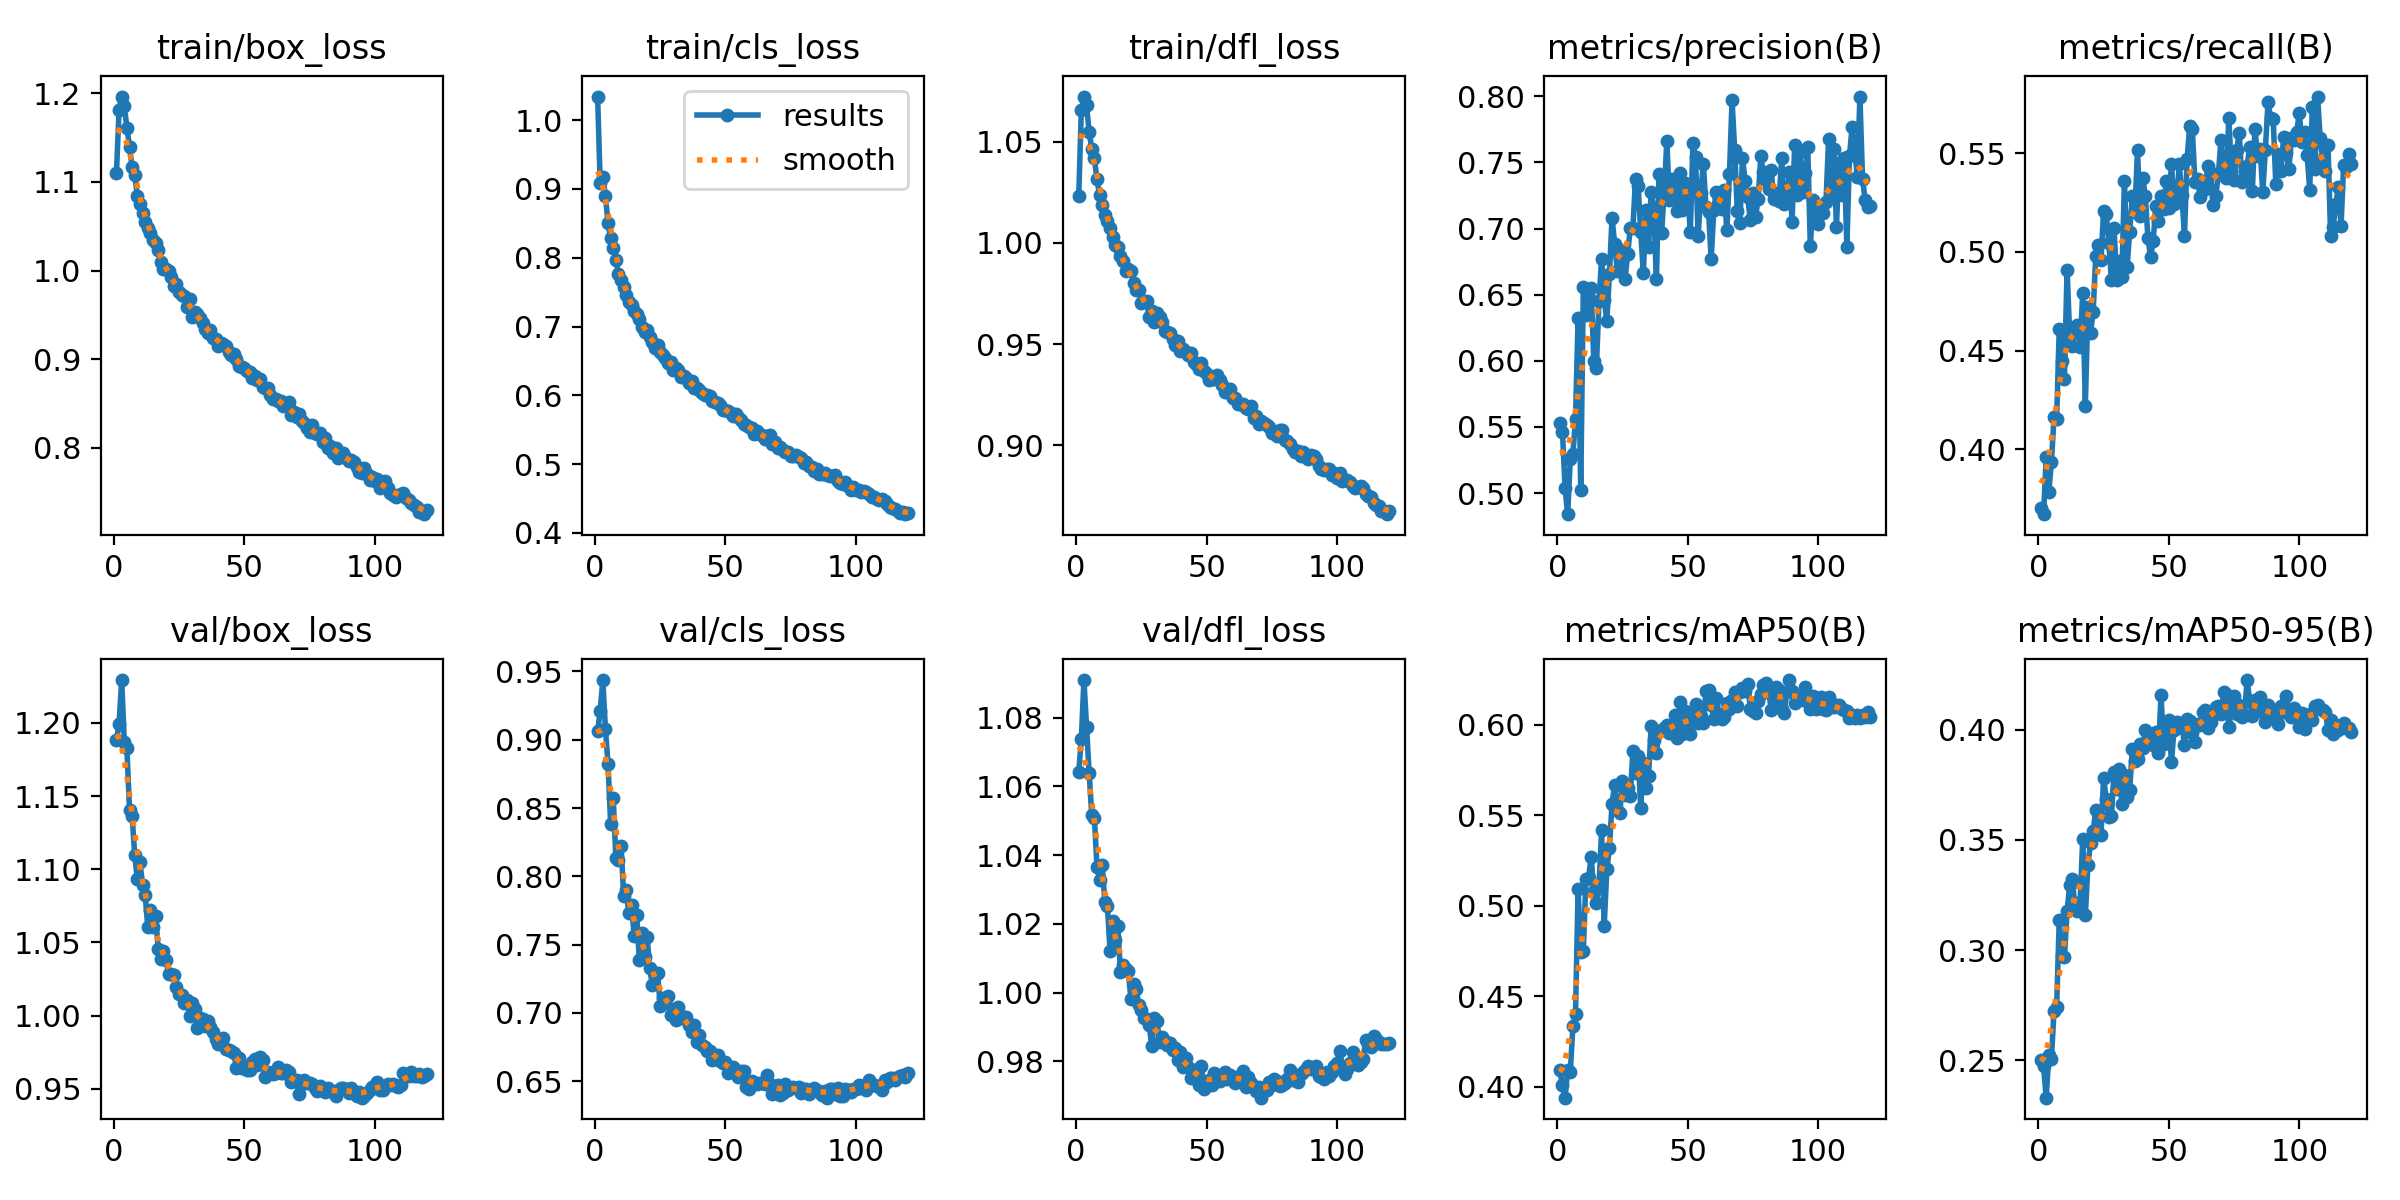

The file beside this chart, header and first rows:
epoch, time, train/box_loss, train/cls_loss, train/dfl_loss, metrics/precision(B), metrics/recall(B), metrics/mAP50(B), metrics/mAP50-95(B), val/box_loss, val/cls_loss, val/dfl_loss, lr/pg0, lr/pg1, lr/pg2
1, 225.2, 1.11, 1.034, 1.023, 0.5527, 0.3702, 0.409, 0.2499, 1.188, 0.9062, 1.064, 0.0002773, 0.0002773, 0.0002773
2, 448.9, 1.181, 0.9085, 1.066, 0.5465, 0.3672, 0.401, 0.2472, 1.199, 0.9211, 1.074, 0.0005504, 0.0005504, 0.0005504
3, 676, 1.196, 0.9171, 1.072, 0.5037, 0.3963, 0.3939, 0.2329, 1.229, 0.9437, 1.091, 0.0008189, 0.0008189, 0.0008189
4, 906.2, 1.185, 0.8904, 1.068, 0.484, 0.3782, 0.4093, 0.2523, 1.187, 0.908, 1.077, 0.0008124, 0.0008124, 0.0008124
5, 1137, 1.161, 0.8499, 1.055, 0.5258, 0.3936, 0.4081, 0.2504, 1.183, 0.8823, 1.064, 0.0008055, 0.0008055, 0.0008055
6, 1368, 1.14, 0.8283, 1.046, 0.5293, 0.4162, 0.4335, 0.2725, 1.14, 0.8384, 1.052, 0.0007986, 0.0007986, 0.0007986
7, 1601, 1.117, 0.8143, 1.042, 0.5561, 0.4152, 0.44, 0.2739, 1.136, 0.8573, 1.051, 0.0007918, 0.0007918, 0.0007918
8, 1835, 1.108, 0.797, 1.031, 0.6323, 0.4607, 0.5094, 0.3135, 1.11, 0.8135, 1.037, 0.0007849, 0.0007849, 0.0007849
9, 2073, 1.085, 0.7759, 1.024, 0.5026, 0.4449, 0.4744, 0.2973, 1.093, 0.8123, 1.033, 0.000778, 0.000778, 0.000778
10, 2311, 1.075, 0.7682, 1.019, 0.6558, 0.4357, 0.4747, 0.2968, 1.105, 0.8223, 1.037, 0.0007711, 0.0007711, 0.0007711
11, 2585, 1.065, 0.7575, 1.014, 0.6348, 0.4911, 0.5147, 0.3175, 1.089, 0.7856, 1.026, 0.0007643, 0.0007643, 0.0007643
12, 2876, 1.055, 0.7458, 1.011, 0.6472, 0.4578, 0.5154, 0.3293, 1.082, 0.7902, 1.025, 0.0007574, 0.0007574, 0.0007574
13, 3163, 1.048, 0.7358, 1.008, 0.6553, 0.4526, 0.5269, 0.3322, 1.061, 0.773, 1.012, 0.0007505, 0.0007505, 0.0007505
14, 3453, 1.042, 0.7317, 1.003, 0.6002, 0.4601, 0.5081, 0.3198, 1.072, 0.779, 1.021, 0.0007437, 0.0007437, 0.0007437
15, 3747, 1.034, 0.7225, 0.9992, 0.5948, 0.463, 0.5016, 0.3176, 1.061, 0.7567, 1.015, 0.0007368, 0.0007368, 0.0007368
16, 4046, 1.031, 0.7187, 0.9979, 0.6453, 0.4518, 0.5108, 0.3217, 1.068, 0.7717, 1.019, 0.0007299, 0.0007299, 0.0007299
17, 4342, 1.023, 0.7117, 0.9936, 0.6769, 0.4794, 0.5416, 0.3503, 1.045, 0.7385, 1.006, 0.000723, 0.000723, 0.000723
18, 4633, 1.01, 0.6992, 0.9909, 0.646, 0.4222, 0.4887, 0.3158, 1.039, 0.7589, 1.008, 0.0007162, 0.0007162, 0.0007162
19, 4925, 1.002, 0.6921, 0.9862, 0.6304, 0.4721, 0.5201, 0.3386, 1.044, 0.7411, 1.007, 0.0007093, 0.0007093, 0.0007093
20, 5213, 1.002, 0.6952, 0.987, 0.6655, 0.4589, 0.5317, 0.3488, 1.038, 0.7552, 1.006, 0.0007024, 0.0007024, 0.0007024
21, 5506, 0.9999, 0.6854, 0.9862, 0.7083, 0.4697, 0.5564, 0.3538, 1.028, 0.7326, 0.9982, 0.0006956, 0.0006956, 0.0006956
22, 5794, 0.9925, 0.677, 0.9804, 0.6885, 0.4981, 0.5669, 0.3637, 1.029, 0.7204, 1.002, 0.0006887, 0.0006887, 0.0006887
23, 6084, 0.9822, 0.6684, 0.977, 0.6682, 0.5035, 0.553, 0.3529, 1.028, 0.7276, 1.001, 0.0006818, 0.0006818, 0.0006818
24, 6376, 0.9845, 0.6738, 0.9767, 0.6838, 0.4958, 0.5512, 0.3521, 1.02, 0.7291, 0.9965, 0.0006749, 0.0006749, 0.0006749
25, 6666, 0.9753, 0.6632, 0.9702, 0.6763, 0.5207, 0.569, 0.3782, 1.015, 0.7053, 0.9951, 0.0006681, 0.0006681, 0.0006681
26, 6958, 0.972, 0.6588, 0.9716, 0.6621, 0.5191, 0.5612, 0.3686, 1.014, 0.7111, 0.9927, 0.0006612, 0.0006612, 0.0006612
27, 7247, 0.9717, 0.6549, 0.9714, 0.681, 0.5046, 0.5648, 0.3603, 1.009, 0.7079, 0.9923, 0.0006543, 0.0006543, 0.0006543
28, 7538, 0.9592, 0.647, 0.9636, 0.7003, 0.4856, 0.5607, 0.3609, 1.011, 0.7126, 0.9906, 0.0006474, 0.0006474, 0.0006474
29, 7833, 0.9679, 0.6481, 0.9662, 0.7007, 0.5122, 0.5856, 0.3807, 0.9996, 0.6982, 0.9844, 0.0006406, 0.0006406, 0.0006406
30, 8130, 0.9481, 0.6371, 0.9611, 0.7373, 0.4858, 0.5734, 0.3731, 1.008, 0.7029, 0.9927, 0.0006337, 0.0006337, 0.0006337
31, 8427, 0.9534, 0.6403, 0.9652, 0.7322, 0.4954, 0.5825, 0.3823, 1.004, 0.695, 0.9919, 0.0006268, 0.0006268, 0.0006268
32, 8723, 0.9505, 0.6368, 0.9633, 0.6974, 0.4873, 0.5542, 0.3665, 0.9918, 0.7043, 0.9858, 0.00062, 0.00062, 0.00062
33, 9019, 0.9468, 0.6273, 0.9607, 0.6662, 0.536, 0.5787, 0.3794, 0.9985, 0.6965, 0.987, 0.0006131, 0.0006131, 0.0006131
34, 9315, 0.9409, 0.6275, 0.9567, 0.7142, 0.4923, 0.5651, 0.3693, 0.9977, 0.6968, 0.9861, 0.0006062, 0.0006062, 0.0006062
35, 9610, 0.9344, 0.6258, 0.9558, 0.6858, 0.5101, 0.5716, 0.3727, 0.9926, 0.6968, 0.9848, 0.0005993, 0.0005993, 0.0005993
36, 9907, 0.9292, 0.6185, 0.9554, 0.7276, 0.5285, 0.5995, 0.3912, 0.9963, 0.6909, 0.9852, 0.0005925, 0.0005925, 0.0005925
37, 10203, 0.9329, 0.6202, 0.9527, 0.7141, 0.5203, 0.5915, 0.3858, 0.9921, 0.6861, 0.9833, 0.0005856, 0.0005856, 0.0005856
38, 10497, 0.9242, 0.6106, 0.9496, 0.6621, 0.5515, 0.5841, 0.3866, 0.9889, 0.6915, 0.9838, 0.0005787, 0.0005787, 0.0005787
39, 10794, 0.9232, 0.6111, 0.9516, 0.7409, 0.5183, 0.5965, 0.3934, 0.9836, 0.679, 0.9806, 0.0005719, 0.0005719, 0.0005719
40, 11090, 0.9147, 0.6073, 0.9467, 0.697, 0.5375, 0.5971, 0.3917, 0.9805, 0.6839, 0.9827, 0.000565, 0.000565, 0.000565
41, 11385, 0.9186, 0.6029, 0.9476, 0.7282, 0.5282, 0.5984, 0.4001, 0.9803, 0.6768, 0.9783, 0.0005581, 0.0005581, 0.0005581
42, 11682, 0.917, 0.6003, 0.9461, 0.7659, 0.507, 0.5998, 0.3984, 0.9845, 0.6754, 0.9811, 0.0005512, 0.0005512, 0.0005512
43, 11980, 0.9152, 0.6001, 0.9445, 0.7219, 0.4973, 0.5954, 0.3979, 0.9769, 0.6721, 0.9783, 0.0005444, 0.0005444, 0.0005444
44, 12275, 0.9078, 0.5991, 0.9457, 0.7371, 0.5053, 0.596, 0.3932, 0.9761, 0.6719, 0.9753, 0.0005375, 0.0005375, 0.0005375
45, 12572, 0.9046, 0.5911, 0.9414, 0.7288, 0.5231, 0.6052, 0.3991, 0.9759, 0.6656, 0.9774, 0.0005306, 0.0005306, 0.0005306
46, 12868, 0.906, 0.5901, 0.9403, 0.7131, 0.5156, 0.5926, 0.3894, 0.9744, 0.6688, 0.9776, 0.0005237, 0.0005237, 0.0005237
47, 13165, 0.8997, 0.5891, 0.9375, 0.7417, 0.5283, 0.6125, 0.4157, 0.9639, 0.6693, 0.9731, 0.0005169, 0.0005169, 0.0005169
48, 13461, 0.8923, 0.5858, 0.9407, 0.7143, 0.5218, 0.5946, 0.3935, 0.9711, 0.665, 0.9787, 0.00051, 0.00051, 0.00051
49, 13758, 0.8907, 0.578, 0.9368, 0.734, 0.5357, 0.6076, 0.4037, 0.9645, 0.663, 0.9721, 0.0005031, 0.0005031, 0.0005031
50, 14053, 0.8896, 0.5783, 0.9352, 0.7272, 0.5223, 0.6002, 0.4045, 0.9642, 0.6642, 0.9735, 0.0004963, 0.0004963, 0.0004963
51, 14349, 0.8867, 0.5767, 0.9324, 0.6973, 0.5445, 0.5946, 0.3855, 0.9626, 0.6558, 0.9745, 0.0004894, 0.0004894, 0.0004894
52, 14644, 0.8853, 0.5737, 0.933, 0.7643, 0.5243, 0.6023, 0.4001, 0.9628, 0.6594, 0.9731, 0.0004825, 0.0004825, 0.0004825
53, 14939, 0.8788, 0.5704, 0.9328, 0.7541, 0.5254, 0.6115, 0.4033, 0.9681, 0.6603, 0.9768, 0.0004756, 0.0004756, 0.0004756
54, 15235, 0.8811, 0.5723, 0.9346, 0.694, 0.5443, 0.601, 0.4013, 0.97, 0.6563, 0.9755, 0.0004688, 0.0004688, 0.0004688
55, 15530, 0.8762, 0.5685, 0.9321, 0.7272, 0.5288, 0.6048, 0.4024, 0.9662, 0.6528, 0.9744, 0.0004619, 0.0004619, 0.0004619
56, 15825, 0.8775, 0.5642, 0.9298, 0.749, 0.508, 0.6008, 0.3932, 0.9718, 0.6579, 0.9752, 0.000455, 0.000455, 0.000455
57, 16121, 0.8681, 0.5589, 0.9264, 0.7161, 0.5469, 0.6186, 0.4048, 0.9698, 0.6576, 0.9768, 0.0004482, 0.0004482, 0.0004482
58, 16417, 0.8678, 0.5572, 0.9265, 0.7126, 0.5637, 0.6189, 0.4042, 0.958, 0.646, 0.9749, 0.0004413, 0.0004413, 0.0004413
59, 16713, 0.867, 0.5541, 0.9278, 0.6769, 0.562, 0.611, 0.3987, 0.9615, 0.6447, 0.9761, 0.0004344, 0.0004344, 0.0004344
60, 17011, 0.8599, 0.5521, 0.9235, 0.714, 0.5355, 0.6033, 0.3946, 0.9605, 0.6501, 0.9751, 0.0004275, 0.0004275, 0.0004275
... 60 more rows
